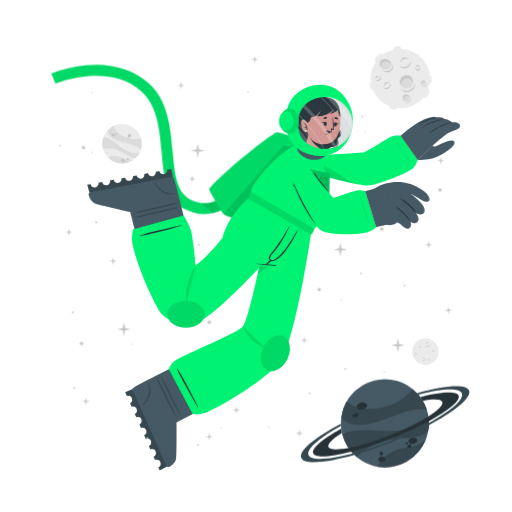
t = 0.00 s
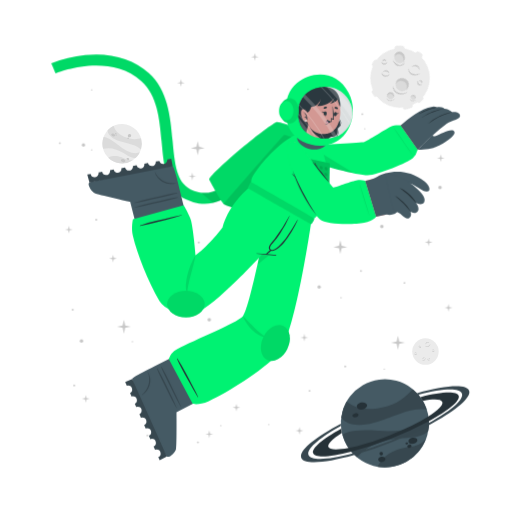
t = 0.75 s
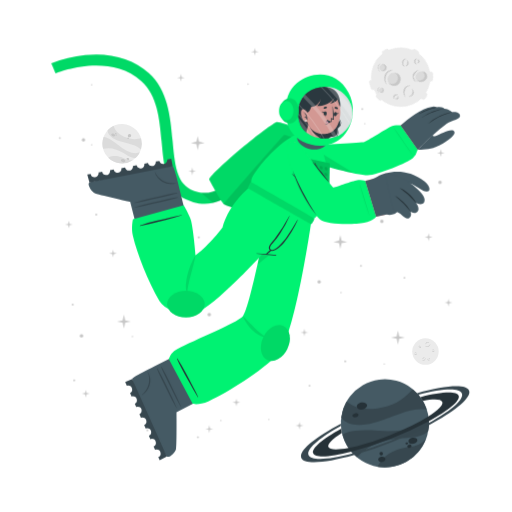
t = 2.25 s
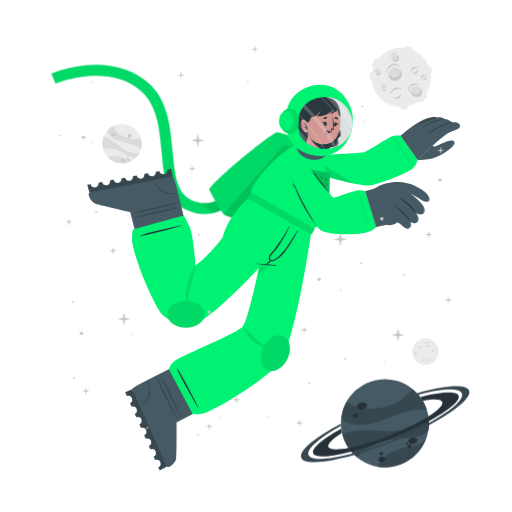
t = 3.00 s
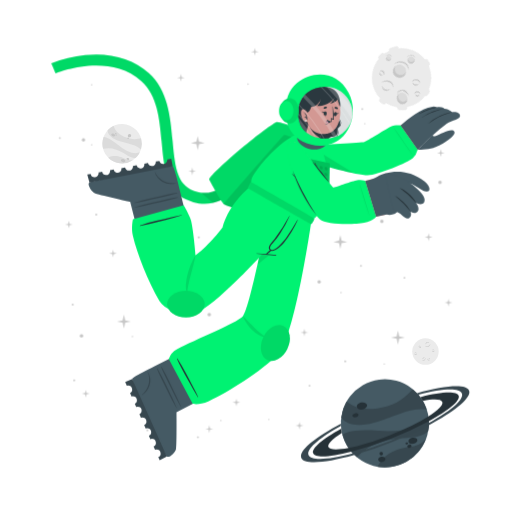
t = 3.75 s
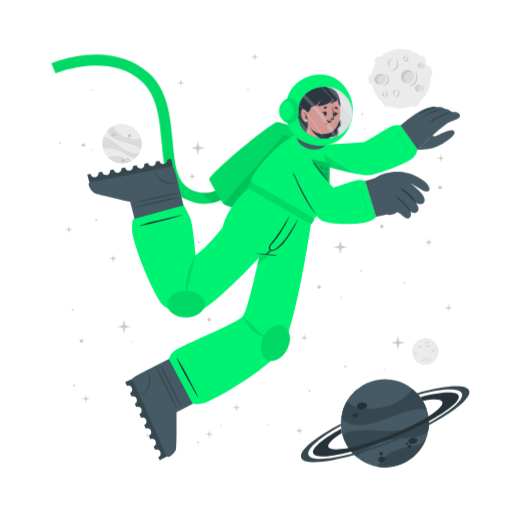
t = 5.25 s

The animated SVG that drew these frames (rendered in a browser with its animation timeline set to each time). Animation: 2 CSS @keyframes rules; one cycle of 6.00 s, repeats indefinitely.

<svg class="animated" id="freepik_stories-astronaut" xmlns="http://www.w3.org/2000/svg" viewBox="0 0 500 500" version="1.1" xmlns:xlink="http://www.w3.org/1999/xlink" xmlns:svgjs="http://svgjs.com/svgjs"><style>svg#freepik_stories-astronaut:not(.animated) .animable {opacity: 0;}svg#freepik_stories-astronaut.animated #freepik--Moon--inject-43 {animation: 6s Infinite  linear spin;animation-delay: 0s;}svg#freepik_stories-astronaut.animated #freepik--Character--inject-43 {animation: 1.5s Infinite  linear floating;animation-delay: 0s;}svg#freepik_stories-astronaut.animated #freepik--Stars--inject-43 {animation: 6s Infinite  linear floating;animation-delay: 0s;}         @keyframes spin {             from {                 transform: rotate(0);               }               to {                 transform: rotate(360deg);               }         }                 @keyframes floating {                0% {                    opacity: 1;                    transform: translateY(0px);                }                50% {                    transform: translateY(-10px);                }                100% {                    opacity: 1;                    transform: translateY(0px);                }            }        </style><g id="freepik--background-complete--inject-43" class="animable" style="transform-origin: 261.359px 235.839px;"><g id="ell6b733nc6co"><circle cx="119.24" cy="140.32" r="19.23" style="fill: rgb(235, 235, 235); transform-origin: 119.24px 140.32px; transform: rotate(-21.46deg);" class="animable"></circle></g><path d="M137.64,145.92a22.4,22.4,0,0,0-6-3.75c-3.81-1.68-14.18-3.51-19-5.94-6.75-3.4-7.59-7.07-7.55-9a19.38,19.38,0,0,1,5.93-4.35c.48,2,2.29,8,13.5,12,5.79,2,11.33.68,13.21.22A19.13,19.13,0,0,1,137.64,145.92Z" style="fill: rgb(219, 219, 219); transform-origin: 121.778px 134.4px;" id="eljedmnyu4hik" class="animable"></path><path d="M129.79,156.41A19.27,19.27,0,0,1,105.68,154a15.8,15.8,0,0,1,3.45-1.36c5.17-1.26,10.86,1.21,12.94,2.38A11.36,11.36,0,0,0,129.79,156.41Z" style="fill: rgb(219, 219, 219); transform-origin: 117.735px 155.928px;" id="eltsc3mgu1zge" class="animable"></path><path d="M136.5,148.8l-.24.47-.22.42c-.18.32-.36.62-.55.92s-.35.54-.53.8l-.21.29-.24.32-.24.32-.31.36-.3.36-.27.3c-.2.22-.41.43-.62.64h0c-1.2.37-2.8.21-5.15-.72-3.49-1.37-7.26-4.67-14-7.09a24,24,0,0,0-12.93-.83h0a19.17,19.17,0,0,1,.5-11.63c1.23,0,5.18.52,13.61,7.48a49.9,49.9,0,0,0,8.49,5.81c7.2,3.77,11.36,2.65,13.1,1.78h.13Z" style="fill: rgb(219, 219, 219); transform-origin: 118.269px 143.957px;" id="elcdkmpi73bvi" class="animable"></path><path d="M118.22,156c.34-.78,1.54-1,2.68-.52s1.79,1.54,1.44,2.32-1.54,1-2.68.52S117.88,156.83,118.22,156Z" style="fill: rgb(199, 199, 199); transform-origin: 120.282px 156.9px;" id="elhhoqtpqrf9t" class="animable"></path><path d="M123.66,154.67c.2-.44.91-.55,1.59-.26s1.08.9.89,1.34-.9.56-1.59.26S123.47,155.11,123.66,154.67Z" style="fill: rgb(199, 199, 199); transform-origin: 124.9px 155.212px;" id="elmn7g45dgs8k" class="animable"></path><path d="M108.75,131.05c.29-.67,1.33-.86,2.33-.42s1.57,1.33,1.28,2-1.34.86-2.34.42S108.45,131.72,108.75,131.05Z" style="fill: rgb(199, 199, 199); transform-origin: 110.553px 131.84px;" id="el9fag2norifv" class="animable"></path><path d="M112.29,130.39a.84.84,0,0,1,1.13-.28.85.85,0,0,1,.57,1,1,1,0,0,1-1.7-.74Z" style="fill: rgb(199, 199, 199); transform-origin: 113.151px 130.697px;" id="eld604m3z7m4w" class="animable"></path><path d="M112.86,132.17a.53.53,0,0,1,.71-.15c.3.13.47.41.37.62s-.41.28-.71.15S112.77,132.39,112.86,132.17Z" style="fill: rgb(199, 199, 199); transform-origin: 113.402px 132.399px;" id="el3z9zfnjl5o9" class="animable"></path><path d="M124.86,132.22a1.64,1.64,0,1,1,1,1.71A1.42,1.42,0,0,1,124.86,132.22Z" style="fill: rgb(199, 199, 199); transform-origin: 126.473px 132.415px;" id="elm4gjs36a39m" class="animable"></path><path d="M124.4,134.84a.76.76,0,1,1,.42.92A.73.73,0,0,1,124.4,134.84Z" style="fill: rgb(199, 199, 199); transform-origin: 125.123px 135.064px;" id="elpdgf2e39ro" class="animable"></path><circle cx="415.48" cy="343.36" r="12.93" style="fill: rgb(235, 235, 235); transform-origin: 415.48px 343.36px;" id="elrltt3bdxiej" class="animable"></circle><path d="M420.19,335.69a2.92,2.92,0,0,1-.48,1.75,3.45,3.45,0,0,1-1.41,1.24,2.56,2.56,0,0,1-1.9.17,2.7,2.7,0,0,1-1.44-1.12,3.71,3.71,0,0,0,1.55.69,2.33,2.33,0,0,0,.79,0,2.68,2.68,0,0,0,.76-.24l.36-.2c.11-.08.23-.15.33-.23a3.24,3.24,0,0,0,.6-.57A4.54,4.54,0,0,0,420.19,335.69Z" style="fill: rgb(199, 199, 199); transform-origin: 417.577px 337.324px;" id="elrah593h6vb" class="animable"></path><path d="M415.54,336.43a1.84,1.84,0,0,1,.27-1.24,2.23,2.23,0,0,1,1-.88,1.76,1.76,0,0,1,1.35-.1,1.7,1.7,0,0,1,1,.83,2.8,2.8,0,0,0-1.08-.4,1.69,1.69,0,0,0-1,.18A3.06,3.06,0,0,0,415.54,336.43Z" style="fill: rgb(199, 199, 199); transform-origin: 417.341px 335.275px;" id="elwkqn0500e9e" class="animable"></path><path d="M415.48,349.44a1.79,1.79,0,0,1,0,1.23,2.13,2.13,0,0,1-.75,1.05,1.71,1.71,0,0,1-2.35-.25,3.35,3.35,0,0,0,1.1.15,1.62,1.62,0,0,0,.91-.35,2.67,2.67,0,0,0,.69-.77A3.41,3.41,0,0,0,415.48,349.44Z" style="fill: rgb(199, 199, 199); transform-origin: 413.984px 350.758px;" id="el1ug5d0hmvnj" class="animable"></path><path d="M412.8,350.91a1.14,1.14,0,0,1-.09-.87,1.49,1.49,0,0,1,.52-.76,1.2,1.2,0,0,1,.93-.23,1.1,1.1,0,0,1,.73.48,2.46,2.46,0,0,0-.75,0,1.18,1.18,0,0,0-.56.24A2.18,2.18,0,0,0,412.8,350.91Z" style="fill: rgb(199, 199, 199); transform-origin: 413.776px 349.972px;" id="el9pvgcvect3o" class="animable"></path><path d="M410.82,337.8a1.15,1.15,0,0,1,.37.83,1.3,1.3,0,0,1-.37.92,1.15,1.15,0,0,1-.95.32,1.35,1.35,0,0,1-.81-.39,3.94,3.94,0,0,0,.8-.05,1.06,1.06,0,0,0,.56-.28,1.37,1.37,0,0,0,.33-.56A2.45,2.45,0,0,0,410.82,337.8Z" style="fill: rgb(199, 199, 199); transform-origin: 410.125px 338.84px;" id="el8iarm7ziyz5" class="animable"></path><path d="M409.22,339.06a.74.74,0,0,1-.33-.57.91.91,0,0,1,.26-.68.82.82,0,0,1,.71-.23.81.81,0,0,1,.55.34,4.08,4.08,0,0,0-.54.1.76.76,0,0,0-.32.19,1.13,1.13,0,0,0-.22.32A2.13,2.13,0,0,0,409.22,339.06Z" style="fill: rgb(199, 199, 199); transform-origin: 409.65px 338.315px;" id="elpoxeq53olsl" class="animable"></path><path d="M419.81,351.44a1.14,1.14,0,0,1-.72.56,1.26,1.26,0,0,1-1-.14,1.14,1.14,0,0,1-.54-.83,1.36,1.36,0,0,1,.18-.89,3.66,3.66,0,0,0,.25.77,1,1,0,0,0,.4.47,1.32,1.32,0,0,0,.63.18A2.6,2.6,0,0,0,419.81,351.44Z" style="fill: rgb(199, 199, 199); transform-origin: 418.673px 351.093px;" id="eliwx5lgrzonc" class="animable"></path><path d="M418.2,350.19a.75.75,0,0,1,.47-.45.87.87,0,0,1,.72.08.82.82,0,0,1,.4.63.9.9,0,0,1-.19.62,4.78,4.78,0,0,0-.24-.5.63.63,0,0,0-.25-.26.91.91,0,0,0-.37-.13A1.65,1.65,0,0,0,418.2,350.19Z" style="fill: rgb(199, 199, 199); transform-origin: 418.996px 350.383px;" id="ellezpb8jx7oa" class="animable"></path><path d="M424.24,342.34a1.16,1.16,0,0,1-.28.86,1.27,1.27,0,0,1-.88.44,1.13,1.13,0,0,1-.92-.39,1.29,1.29,0,0,1-.35-.83,3.82,3.82,0,0,0,.63.5,1.09,1.09,0,0,0,.6.16,1.31,1.31,0,0,0,.62-.21A2.35,2.35,0,0,0,424.24,342.34Z" style="fill: rgb(199, 199, 199); transform-origin: 423.027px 342.991px;" id="eludg09y37kk" class="animable"></path><path d="M422.2,342.21a.75.75,0,0,1,.14-.64.93.93,0,0,1,.65-.34.8.8,0,0,1,.68.3.88.88,0,0,1,.19.62,3.83,3.83,0,0,0-.48-.28.74.74,0,0,0-.36-.08,1.13,1.13,0,0,0-.38.1A2.38,2.38,0,0,0,422.2,342.21Z" style="fill: rgb(199, 199, 199); transform-origin: 423.021px 341.719px;" id="elpm3dn8wizjr" class="animable"></path><path d="M407.1,345.26a1.13,1.13,0,0,1-.27.87,1.27,1.27,0,0,1-.88.44,1.16,1.16,0,0,1-.93-.39,1.4,1.4,0,0,1-.35-.83,4.33,4.33,0,0,0,.64.5,1.07,1.07,0,0,0,.6.16,1.35,1.35,0,0,0,.62-.21A2,2,0,0,0,407.1,345.26Z" style="fill: rgb(199, 199, 199); transform-origin: 405.889px 345.916px;" id="elbrzrloul8b" class="animable"></path><path d="M405.07,345.14a.75.75,0,0,1,.14-.64.89.89,0,0,1,.64-.34.79.79,0,0,1,.68.3.85.85,0,0,1,.2.62,3.83,3.83,0,0,0-.48-.28.66.66,0,0,0-.36-.08,1.13,1.13,0,0,0-.38.1A2.38,2.38,0,0,0,405.07,345.14Z" style="fill: rgb(199, 199, 199); transform-origin: 405.891px 344.649px;" id="el27uppfpbua1" class="animable"></path></g><g id="freepik--Moon--inject-43" class="animable" style="transform-origin: 391.45px 76.1246px;"><path d="M370.11,60.15l3.44-3.43a2.52,2.52,0,0,0,0-3.56h0a2.5,2.5,0,0,0-3.56,0l-3.44,3.43a2.52,2.52,0,0,0,0,3.56h0A2.52,2.52,0,0,0,370.11,60.15Z" style="fill: rgb(235, 235, 235); transform-origin: 370.05px 56.6508px;" id="elqigjqi66dl" class="animable"></path><path d="M417,94.19l2.18-4.34a2.5,2.5,0,0,0-1.12-3.38h0a2.51,2.51,0,0,0-3.38,1.12l-2.18,4.34a2.53,2.53,0,0,0,1.12,3.38h0A2.52,2.52,0,0,0,417,94.19Z" style="fill: rgb(235, 235, 235); transform-origin: 415.845px 90.8883px;" id="elxyg3xrk2bh" class="animable"></path><path d="M387,50.45l2.58-.36a2.52,2.52,0,0,0,2.14-2.85h0a2.52,2.52,0,0,0-2.85-2.14l-2.58.37a2.52,2.52,0,0,0-2.14,2.85h0A2.51,2.51,0,0,0,387,50.45Z" style="fill: rgb(235, 235, 235); transform-origin: 387.935px 47.7758px;" id="elomxr1egc2zi" class="animable"></path><path d="M366.46,84.53l-.37-2.59a2.52,2.52,0,0,0-2.85-2.13h0a2.52,2.52,0,0,0-2.14,2.85l.37,2.58a2.53,2.53,0,0,0,2.85,2.14h0A2.52,2.52,0,0,0,366.46,84.53Z" style="fill: rgb(235, 235, 235); transform-origin: 363.78px 83.5943px;" id="el6ef93v3jywq" class="animable"></path><g id="el4p87hrfp95"><rect x="415.49" y="75.26" width="7.64" height="5.03" rx="2.16" style="fill: rgb(235, 235, 235); transform-origin: 419.31px 77.775px; transform: rotate(90deg);" class="animable"></rect></g><path d="M382.28,106.41l2.52.68a2.52,2.52,0,0,0,3.08-1.78h0a2.52,2.52,0,0,0-1.78-3.09l-2.52-.67a2.51,2.51,0,0,0-3.08,1.78h0A2.51,2.51,0,0,0,382.28,106.41Z" style="fill: rgb(235, 235, 235); transform-origin: 384.19px 104.319px;" id="elok1kyirwcva" class="animable"></path><circle cx="391" cy="76.69" r="29.05" style="fill: rgb(235, 235, 235); transform-origin: 391px 76.69px;" id="elim0mzqxniws" class="animable"></circle><path d="M401.57,59.46a6.51,6.51,0,0,1-1.08,3.94,7.8,7.8,0,0,1-3.15,2.79,5.76,5.76,0,0,1-4.27.36,6,6,0,0,1-3.25-2.49,8.71,8.71,0,0,0,3.49,1.53,5.07,5.07,0,0,0,1.78,0,5.38,5.38,0,0,0,1.69-.54,9.1,9.1,0,0,0,.81-.44c.26-.17.52-.33.76-.52a8.54,8.54,0,0,0,1.35-1.27A9.92,9.92,0,0,0,401.57,59.46Z" style="fill: rgb(199, 199, 199); transform-origin: 395.699px 63.1311px;" id="el1vef5heymoj" class="animable"></path><path d="M391.13,61.13a4.13,4.13,0,0,1,.6-2.78,5.18,5.18,0,0,1,2.19-2,3.9,3.9,0,0,1,3-.22A3.84,3.84,0,0,1,399.12,58a6.52,6.52,0,0,0-2.41-.89,3.94,3.94,0,0,0-2.24.4A6.81,6.81,0,0,0,391.13,61.13Z" style="fill: rgb(199, 199, 199); transform-origin: 395.105px 58.5293px;" id="el8lx5k73v6xw" class="animable"></path><path d="M381.29,81.08a3.94,3.94,0,0,1,.07,2.77,4.82,4.82,0,0,1-1.68,2.35,3.78,3.78,0,0,1-2.86.77,3.84,3.84,0,0,1-2.43-1.34,7,7,0,0,0,2.48.35,3.69,3.69,0,0,0,2-.79,6,6,0,0,0,1.55-1.73A7.44,7.44,0,0,0,381.29,81.08Z" style="fill: rgb(199, 199, 199); transform-origin: 377.984px 84.0434px;" id="el3nm50n4tjz7" class="animable"></path><path d="M375.27,84.38a2.57,2.57,0,0,1-.19-1.95,3.19,3.19,0,0,1,1.16-1.7,2.65,2.65,0,0,1,2.08-.52A2.44,2.44,0,0,1,380,81.28a5.58,5.58,0,0,0-1.7-.08,2.69,2.69,0,0,0-1.26.54A4.94,4.94,0,0,0,375.27,84.38Z" style="fill: rgb(199, 199, 199); transform-origin: 377.485px 82.2756px;" id="elrctepqccbyp" class="animable"></path><path d="M370.87,74.62a2.57,2.57,0,0,1,.83,1.86,2.85,2.85,0,0,1-.82,2,2.52,2.52,0,0,1-2.13.73,3.06,3.06,0,0,1-1.83-.87,10,10,0,0,0,1.81-.12,2.33,2.33,0,0,0,1.25-.63,2.88,2.88,0,0,0,.73-1.26A5.13,5.13,0,0,0,370.87,74.62Z" style="fill: rgb(199, 199, 199); transform-origin: 369.31px 76.9261px;" id="elbi91mpylw2" class="animable"></path><path d="M367.27,77.44a1.68,1.68,0,0,1-.72-1.29,2,2,0,0,1,.58-1.52,1.77,1.77,0,0,1,1.58-.51,1.88,1.88,0,0,1,1.25.75,10.76,10.76,0,0,0-1.23.24,1.6,1.6,0,0,0-.7.41,2.28,2.28,0,0,0-.49.73A4.57,4.57,0,0,0,367.27,77.44Z" style="fill: rgb(199, 199, 199); transform-origin: 368.253px 75.7663px;" id="elyuupbz2k6u" class="animable"></path><path d="M410.67,66a2.6,2.6,0,0,1-.62,1.94,2.84,2.84,0,0,1-2,1,2.57,2.57,0,0,1-2.07-.87,3,3,0,0,1-.78-1.87,9,9,0,0,0,1.43,1.11,2.23,2.23,0,0,0,1.34.36,3,3,0,0,0,1.39-.45A5.56,5.56,0,0,0,410.67,66Z" style="fill: rgb(199, 199, 199); transform-origin: 407.941px 67.4719px;" id="el3blbr0fr2x8" class="animable"></path><path d="M406.11,65.73a1.66,1.66,0,0,1,.31-1.44,2,2,0,0,1,1.44-.76,1.82,1.82,0,0,1,1.53.68,1.88,1.88,0,0,1,.43,1.39,9.72,9.72,0,0,0-1.08-.63,1.49,1.49,0,0,0-.8-.17,2.38,2.38,0,0,0-.85.22A4.64,4.64,0,0,0,406.11,65.73Z" style="fill: rgb(199, 199, 199); transform-origin: 407.944px 64.6284px;" id="elc18clxwndy4" class="animable"></path><g id="el2zke3my3do9"><ellipse cx="397.01" cy="79.87" rx="6.44" ry="6.4" style="fill: rgb(219, 219, 219); transform-origin: 397.01px 79.87px; transform: rotate(-65.97deg);" class="animable"></ellipse></g><path d="M400,76.84a5.81,5.81,0,0,1,3.31,4.1,6.41,6.41,0,1,0-11.2,3.11,5.78,5.78,0,0,1,.2-4.24A5.84,5.84,0,0,1,400,76.84Z" style="fill: rgb(199, 199, 199); transform-origin: 396.987px 78.7649px;" id="elgo8t8jfnf98" class="animable"></path><path d="M405.88,81a8.26,8.26,0,0,1-1.41,4.8,9.87,9.87,0,0,1-3.87,3.38,7.16,7.16,0,0,1-5.18.47,7.62,7.62,0,0,1-4-3,10.25,10.25,0,0,0,4.28,2,10.54,10.54,0,0,0,1.13.11,5.87,5.87,0,0,0,1.11-.09A7.1,7.1,0,0,0,400,88c.34-.17.69-.36,1-.55s.65-.42.94-.67a10.52,10.52,0,0,0,1.67-1.6A11.59,11.59,0,0,0,405.88,81Z" style="fill: rgb(199, 199, 199); transform-origin: 398.651px 85.4656px;" id="el7l9ji8pz87j" class="animable"></path><path d="M412.91,83.39a2.4,2.4,0,1,0-1.78-2.87A2.39,2.39,0,0,0,412.91,83.39Z" style="fill: rgb(219, 219, 219); transform-origin: 413.468px 81.0561px;" id="eluw1omo3debe" class="animable"></path><path d="M414.34,79.73A2.18,2.18,0,0,1,415.85,81,2.43,2.43,0,0,0,414,78.71a2.4,2.4,0,0,0-2.87,1.81,2.37,2.37,0,0,0,.84,2.41,2.12,2.12,0,0,1-.23-1.57A2.17,2.17,0,0,1,414.34,79.73Z" style="fill: rgb(199, 199, 199); transform-origin: 413.458px 80.7904px;" id="elxqocq83hjwk" class="animable"></path><path d="M416.78,80.82a2.9,2.9,0,0,1-.12,1.88,3.54,3.54,0,0,1-1.18,1.55,2.64,2.64,0,0,1-1.91.54,2.74,2.74,0,0,1-1.69-.86,4.09,4.09,0,0,0,1.71.37,2.65,2.65,0,0,0,1.51-.55A4.36,4.36,0,0,0,416.78,80.82Z" style="fill: rgb(199, 199, 199); transform-origin: 414.381px 82.813px;" id="elrjaz0fa5gn" class="animable"></path><path d="M396.44,98.94a3.41,3.41,0,1,0-3.21-3.59A3.41,3.41,0,0,0,396.44,98.94Z" style="fill: rgb(219, 219, 219); transform-origin: 396.635px 95.5356px;" id="elqme3f6ki7bi" class="animable"></path><path d="M397.54,93.46a3.07,3.07,0,0,1,2.41,1.4A3.4,3.4,0,1,0,395,98.53a3.1,3.1,0,0,1,2.54-5.07Z" style="fill: rgb(199, 199, 199); transform-origin: 396.584px 95.335px;" id="eliytjoxmrlh" class="animable"></path><path d="M401.22,94.38a4.48,4.48,0,0,1,.19,2.64,5.13,5.13,0,0,1-1.27,2.4,3.72,3.72,0,0,1-2.46,1.21,4.06,4.06,0,0,1-2.56-.69,5.23,5.23,0,0,0,2.5.2A3.76,3.76,0,0,0,399.68,99a5.84,5.84,0,0,0,1.26-2.1A6.18,6.18,0,0,0,401.22,94.38Z" style="fill: rgb(199, 199, 199); transform-origin: 398.323px 97.5099px;" id="eljsvbrkofg4r" class="animable"></path><path d="M381.24,66c-1.53,2.35-4.93,2.85-7.58,1.11s-3.57-5.05-2-7.4,4.93-2.84,7.59-1.11S382.78,63.69,381.24,66Z" style="fill: rgb(219, 219, 219); transform-origin: 376.446px 62.8572px;" id="elwyj05n64ur" class="animable"></path><path d="M372.8,62a4.43,4.43,0,0,0-.25,4.28,5.25,5.25,0,0,1-.92-6.49c1.53-2.35,4.93-2.85,7.59-1.11A5.83,5.83,0,0,1,382,63.9a5.53,5.53,0,0,0-2.29-3C377.28,59.37,374.19,59.82,372.8,62Z" style="fill: rgb(199, 199, 199); transform-origin: 376.453px 61.9611px;" id="ell671b6bhyub" class="animable"></path><path d="M383.12,62.16a5.49,5.49,0,0,1,.75,4.14,5.12,5.12,0,0,1-.95,2,6.39,6.39,0,0,1-1.66,1.53,6.23,6.23,0,0,1-2.15.73,7.29,7.29,0,0,1-2.19-.06,9.09,9.09,0,0,1-3.84-1.67,17.88,17.88,0,0,0,3.95.68,6.51,6.51,0,0,0,3.58-.77A5.47,5.47,0,0,0,382,67.59a5,5,0,0,0,.94-1.57A7.25,7.25,0,0,0,383.12,62.16Z" style="fill: rgb(199, 199, 199); transform-origin: 378.538px 66.3877px;" id="elujrzpehqcko" class="animable"></path></g><g id="freepik--Planet--inject-43" class="animable" style="transform-origin: 376.139px 413.34px;"><g id="elznfgd43jheb"><circle cx="375.87" cy="413.34" r="43.02" style="fill: rgb(69, 90, 100); transform-origin: 375.87px 413.34px; transform: rotate(-74.9951deg);" class="animable"></circle></g><path d="M416.74,399.89a50.6,50.6,0,0,0-15.8.88c-9.14,1.83-30.47,11.81-42.37,13.55-16.73,2.46-23-3.17-25.36-6.69a43,43,0,0,1,5.28-15.58c3.38,2.95,14.49,11.72,40.09,4.53,13.2-3.72,21.59-13.34,24.44-16.6A42.76,42.76,0,0,1,416.74,399.89Z" style="fill: rgb(55, 71, 79); transform-origin: 374.975px 397.452px;" id="el8qd0j5fifai" class="animable"></path><path d="M415.87,429.18a43.05,43.05,0,0,1-47.24,26.58,34.45,34.45,0,0,1,4.55-6.94c7.84-9,21.44-11.76,26.75-12.3A25.27,25.27,0,0,0,415.87,429.18Z" style="fill: rgb(55, 71, 79); transform-origin: 392.25px 442.775px;" id="el3whqxjet9le" class="animable"></path><path d="M418.36,406.64c.07.39.12.77.17,1.16s.09.71.13,1.06c.08.8.15,1.6.18,2.39s.06,1.44.06,2.14c0,.27,0,.53,0,.8s0,.6,0,.89,0,.6,0,.9-.05.7-.08,1.06-.06.7-.1,1-.08.6-.11.9c-.09.66-.19,1.3-.31,1.95h0c-1.72,2.21-4.86,4-10.34,5.31-8.16,2-19.29.8-34.76,5.06a53.84,53.84,0,0,0-24.73,15.11h0a42.85,42.85,0,0,1-14.05-21.9c2.19-1.67,10.15-5.73,34.51-3.84a112.29,112.29,0,0,0,23-.3c18-2.36,24.21-9.77,26.27-13.61h0A1.82,1.82,0,0,1,418.36,406.64Z" style="fill: rgb(55, 71, 79); transform-origin: 376.66px 426.505px;" id="el60yucyc1pbp" class="animable"></path><path d="M358.4,395.52c.37,1.88-1.55,3.83-4.28,4.35s-5.23-.56-5.6-2.44,1.56-3.82,4.28-4.35S358,393.65,358.4,395.52Z" style="fill: rgb(38, 50, 56); transform-origin: 353.46px 396.474px;" id="elg6ohz01gxep" class="animable"></path><path d="M350.11,404.94c.2,1.06-1,2.17-2.6,2.49s-3.13-.28-3.33-1.34.95-2.17,2.59-2.49S349.9,403.89,350.11,404.94Z" style="fill: rgb(38, 50, 56); transform-origin: 347.145px 405.515px;" id="el06k3nltvjr27" class="animable"></path><path d="M407.54,429.57c.31,1.6-1.38,3.27-3.76,3.74s-4.58-.47-4.89-2.07,1.37-3.28,3.76-3.74S407.23,428,407.54,429.57Z" style="fill: rgb(38, 50, 56); transform-origin: 403.215px 430.408px;" id="ell0hqkfjiruh" class="animable"></path><path d="M401.85,435.28c.17.85-.61,1.72-1.74,1.94a1.87,1.87,0,0,1-2.33-1.15c-.17-.85.61-1.72,1.74-1.94A1.87,1.87,0,0,1,401.85,435.28Z" style="fill: rgb(38, 50, 56); transform-origin: 399.815px 435.675px;" id="elu2m8ceaonql" class="animable"></path><path d="M398.54,432.72c.1.51-.4,1-1.12,1.18s-1.38-.17-1.48-.68.4-1,1.12-1.18S398.44,432.21,398.54,432.72Z" style="fill: rgb(38, 50, 56); transform-origin: 397.24px 432.97px;" id="el2h72ueowakf" class="animable"></path><path d="M376.35,447.84c.28,1.44-1,2.9-3,3.27s-3.68-.5-4-1.93,1-2.89,2.95-3.26S376.08,446.41,376.35,447.84Z" style="fill: rgb(38, 50, 56); transform-origin: 372.845px 448.515px;" id="elx25vqdgmdid" class="animable"></path><path d="M373.89,442.43a1.71,1.71,0,1,1-1.95-1.16A1.6,1.6,0,0,1,373.89,442.43Z" style="fill: rgb(38, 50, 56); transform-origin: 372.261px 442.94px;" id="elghzukmhm5e6" class="animable"></path><path d="M418.84,411.25a346.49,346.49,0,0,1-36.64,16.83,342.87,342.87,0,0,1-39.21,13c-20.61,5.36-35.3,6.29-37.19,1.5s9.19-14.09,27.36-24.08c.12,1,.28,2,.47,3l.24,1.14c-9.22,5.86-14.34,10.93-13.19,13.85s8.58,3.14,19.59,1c10.78-2.08,25-6.36,40.23-12.37s28.57-12.64,37.86-18.51c9.46-5.95,14.73-11.13,13.56-14.09s-8.33-3.11-19-1.11a39.26,39.26,0,0,0-2.42-3.66c20.51-5.31,35.53-6.12,37.42-1.34S438.08,400.88,418.84,411.25Z" style="fill: rgb(38, 50, 56); transform-origin: 376.855px 414.472px;" id="elfihx5qyztvm" class="animable"></path><path d="M418.86,415.07a383.2,383.2,0,0,1-35.81,16.44h0A380.06,380.06,0,0,1,346,444.31c-28.14,8-49.06,9.59-51.78,2.82s13.19-19.8,38.63-33.31c0,.66,0,1.33.08,2-21.11,11.64-34,22.68-31.68,28.49s19.63,4.87,43.31-1.47A359.42,359.42,0,0,0,418.89,413c21.4-11.74,34.49-22.91,32.14-28.76s-19.17-4.89-42.38,1.23c-.43-.51-.88-1-1.34-1.5,27.63-7.77,48.08-9.23,50.76-2.54S444.64,401.45,418.86,415.07Z" style="fill: rgb(55, 71, 79); transform-origin: 376.139px 414.278px;" id="el5g0uzclvano" class="animable"></path></g><g id="freepik--Character--inject-43" class="animable" style="transform-origin: 249.682px 261.365px;"><path d="M194.2,208.66a44.5,44.5,0,0,1-12.75-4c-19.36-9.4-21.44-32.18-23.64-56.3-2-22.22-4.13-45.19-19.67-59.06-32.35-28.84-83.35-7.81-83.86-7.59l-4.19-9.88a124.34,124.34,0,0,1,33.06-8c25-2.52,46.52,3.5,62.12,17.42,18.71,16.68,21.11,42.93,23.22,66.09,2,21.93,3.73,40.87,17.64,47.62,29.16,14.15,48.44-21.19,49.24-22.7l9.48,5a77.22,77.22,0,0,1-16.57,20.32C217.57,206.71,206,210.43,194.2,208.66Z" style="fill: rgb(0, 242, 114); transform-origin: 147.47px 136.179px;" id="ela7iytoyn1ep" class="animable"></path><g id="elidx64tvjg4"><path d="M194.2,208.66a44.5,44.5,0,0,1-12.75-4c-19.36-9.4-21.44-32.18-23.64-56.3-2-22.22-4.13-45.19-19.67-59.06-32.35-28.84-83.35-7.81-83.86-7.59l-4.19-9.88a124.34,124.34,0,0,1,33.06-8c25-2.52,46.52,3.5,62.12,17.42,18.71,16.68,21.11,42.93,23.22,66.09,2,21.93,3.73,40.87,17.64,47.62,29.16,14.15,48.44-21.19,49.24-22.7l9.48,5a77.22,77.22,0,0,1-16.57,20.32C217.57,206.71,206,210.43,194.2,208.66Z" style="opacity: 0.1; transform-origin: 147.47px 136.179px;" class="animable"></path></g><g id="els1dtge6gqm"><path d="M244.85,177.29a77.09,77.09,0,0,1-16.57,20.31c-6.44,5.48-13.2,9-20.13,10.56L196.08,198c23.52,3.15,38.58-24.45,39.3-25.77Z" style="opacity: 0.1; transform-origin: 220.465px 190.195px;" class="animable"></path></g><path d="M278.67,229.5c-.95.56-57.57-18.31-60-20.06a1.59,1.59,0,0,1-.31-.29c-2.77-2.73-13.24-22-14-23.51-1.84-3.85,55.21-51.93,65.82-56.39,2.66-1.12,37.51,11.34,42.73,16.4,2.24,2.17,6.45,10.95,6.22,12.15h0C318.76,159.52,279.63,228.94,278.67,229.5Z" style="fill: rgb(0, 242, 114); transform-origin: 261.728px 179.346px;" id="elpe7zj67gr5g" class="animable"></path><g id="elzcjhtemxxco"><path d="M278.67,229.5c-.95.56-57.57-18.31-60-20.06a1.59,1.59,0,0,1-.31-.29c-2.77-2.73-13.24-22-14-23.51-1.84-3.85,55.21-51.93,65.82-56.39,2.66-1.12,37.51,11.34,42.73,16.4,2.24,2.17,6.45,10.95,6.22,12.15h0C318.76,159.52,279.63,228.94,278.67,229.5Z" style="opacity: 0.1; transform-origin: 261.728px 179.346px;" class="animable"></path></g><g id="el75s43q4228s"><path d="M278.67,229.5c-.95.56-57.57-18.31-60-20.06a1.59,1.59,0,0,1-.31-.29c10.24-11.85,58.36-67.42,59.22-67.56s33.84,12.65,41.56,16.22C318.76,159.52,279.63,228.94,278.67,229.5Z" style="opacity: 0.1; transform-origin: 268.75px 185.551px;" class="animable"></path></g><path d="M196.48,344.63l-45.12,22.73c-8.64,4.29-16.14,8.22-19.83,10.61a.09.09,0,0,0-.06,0c-1.4.9-2.24,1.57-2.36,2l0,.08c-.46,3.44,31.87,73.53,33.82,75.59s8-3.33,8.91-7.05.53-36.1.53-36.1l44.85-23.13Z" style="fill: rgb(69, 90, 100); transform-origin: 173.163px 400.363px;" id="elpmuouy6uxrr" class="animable"></path><path d="M122.25,383l1.61,3.65a3.8,3.8,0,0,1,1.31-.23,3.9,3.9,0,0,1,1.83,7.34l1.45,3.32a3.82,3.82,0,0,1,1.36-.25,3.89,3.89,0,0,1,1.78,7.35l1.46,3.33a3.55,3.55,0,0,1,1.39-.27,3.89,3.89,0,0,1,3.89,3.89,3.85,3.85,0,0,1-2.15,3.48l1.46,3.31a4.06,4.06,0,0,1,1.45-.27,3.89,3.89,0,0,1,1.69,7.4l1.46,3.31a3.84,3.84,0,0,1,1.48-.3,3.89,3.89,0,0,1,1.65,7.42l1.46,3.31a3.58,3.58,0,0,1,1.52-.32,3.9,3.9,0,0,1,1.62,7.44l1.46,3.32a3.64,3.64,0,0,1,1.57-.35,3.9,3.9,0,0,1,1.57,7.46l1.37,3.12,7-3.79L129.11,380Z" style="fill: rgb(55, 71, 79); transform-origin: 142.595px 419.73px;" id="elre321k5a0rk" class="animable"></path><path d="M144.47,373.18a16.37,16.37,0,0,1,1.62,13.09c-1.18,3.56-3.52,7.36-7.28,9.3-.11.06-.22-.14-.12-.21,6.4-4.92,9-14.69,5.56-22.06A.13.13,0,0,1,144.47,373.18Z" style="fill: rgb(55, 71, 79); transform-origin: 142.716px 384.361px;" id="eldbiskaws50m" class="animable"></path><path d="M153.72,369.74c2.88,4.77,5.37,9.78,7.8,14.79s4.78,9.94,7.13,14.93c1.34,2.86,2.68,5.73,3.86,8.66a.16.16,0,0,1-.29.14c-2.81-4.81-5.27-9.84-7.79-14.8s-5-9.85-7.34-14.83c-1.37-2.86-2.65-5.74-3.8-8.69A.24.24,0,0,1,153.72,369.74Z" style="fill: rgb(55, 71, 79); transform-origin: 162.903px 388.992px;" id="elkoycxl6vl79" class="animable"></path><path d="M157.88,368.33c2.89,4.77,5.37,9.78,7.8,14.8s4.78,9.94,7.13,14.93c1.34,2.86,2.68,5.73,3.86,8.65a.16.16,0,0,1-.29.14c-2.81-4.81-5.27-9.84-7.79-14.8s-5-9.85-7.34-14.83c-1.36-2.86-2.65-5.74-3.8-8.69A.24.24,0,0,1,157.88,368.33Z" style="fill: rgb(55, 71, 79); transform-origin: 167.063px 387.582px;" id="elfdnz193fxb" class="animable"></path><path d="M164.81,360.58l23.33,43.76s7,1.51,15.68-2.51c19.21-8.87,51.37-29.51,67.45-45.36C287.89,340.08,304.2,225.2,304.2,225.2L265,202.58s-20.36,108.33-27.84,116.15c-6.75,7.06-45.89,22.51-64.34,32.17A16.53,16.53,0,0,0,164.81,360.58Z" style="fill: rgb(0, 242, 114); transform-origin: 234.505px 303.599px;" id="elxdfgz8rb8g" class="animable"></path><path d="M173.21,360.06c3.07,4.66,5.75,9.56,8.38,14.48s5.16,9.74,7.7,14.64c1.46,2.8,2.91,5.62,4.21,8.49a.17.17,0,0,1-.29.16c-3-4.7-5.65-9.63-8.37-14.49s-5.35-9.65-7.92-14.53c-1.47-2.8-2.87-5.63-4.13-8.53A.24.24,0,0,1,173.21,360.06Z" style="fill: rgb(38, 50, 56); transform-origin: 183.142px 378.925px;" id="el4zoq6ioxn1" class="animable"></path><g id="el30timwxzdz"><path d="M251.64,268.16l52.56-43L265,202.58S258.6,236.8,251.64,268.16Z" style="opacity: 0.1; transform-origin: 277.92px 235.37px;" class="animable"></path></g><g id="el7it4uood8ad"><path d="M260.8,339.2a9.27,9.27,0,0,1-4.14-.38,19.56,19.56,0,0,1-3.85-1.64,31.21,31.21,0,0,1-6.57-5c-1-1-1.88-2-2.77-3s-1.7-2.13-2.45-3.26-1.46-2.29-2.11-3.47-1.23-2.43-1.72-3.71a39.39,39.39,0,0,1,3,2.76c.94.95,1.92,1.86,2.81,2.82s1.86,1.86,2.75,2.82l1.39,1.38c.46.46.89.95,1.37,1.38,1.85,1.82,3.74,3.56,5.72,5.19A23.49,23.49,0,0,0,260.8,339.2Z" style="opacity: 0.1; transform-origin: 248.995px 329.012px;" class="animable"></path></g><g id="elex2jibz27oe"><ellipse cx="268.93" cy="344.82" rx="18.38" ry="13.04" style="fill: rgb(0, 242, 114); transform-origin: 268.93px 344.82px; transform: rotate(-64.61deg);" class="animable"></ellipse></g><g id="elmpr5c09ebo"><ellipse cx="268.93" cy="344.82" rx="18.38" ry="13.04" style="opacity: 0.1; transform-origin: 268.93px 344.82px; transform: rotate(-64.61deg);" class="animable"></ellipse></g><path d="M187.77,245.91l-11.92-49.09c-2.23-9.39-4.35-17.59-5.84-21.72,0,0,0,0,0-.07a6.82,6.82,0,0,0-1.38-2.74s0,0-.07,0c-3.24-1.23-78.83,14.38-81.28,15.82s1.43,8.53,4.85,10.27,35,8.69,35,8.69L139.51,256Z" style="fill: rgb(69, 90, 100); transform-origin: 137.14px 214.111px;" id="elfyvqztofp0m" class="animable"></path><path d="M167.23,164.93l-3.92.74a3.75,3.75,0,0,1-.06,1.33,3.9,3.9,0,0,1-7.57.11l-3.56.67a3.79,3.79,0,0,1-.07,1.38,3.89,3.89,0,0,1-7.56.07l-3.57.66a3.79,3.79,0,0,1,0,1.42,3.9,3.9,0,0,1-4.68,2.91,3.83,3.83,0,0,1-2.89-2.88l-3.56.67a4.08,4.08,0,0,1-.07,1.47,3.89,3.89,0,0,1-7.58,0l-3.56.67a3.89,3.89,0,0,1-4.72,4.42,3.91,3.91,0,0,1-2.93-3l-3.55.68a3.69,3.69,0,0,1,0,1.55,3.9,3.9,0,0,1-7.62-.11l-3.56.67a3.65,3.65,0,0,1,0,1.61,3.89,3.89,0,0,1-7.62-.16l-3.35.63,2.11,7.63,81.36-15.77Z" style="fill: rgb(55, 71, 79); transform-origin: 126.965px 176.5px;" id="elaj260bm61xd" class="animable"></path><path d="M171.74,188.79a16.37,16.37,0,0,1-13.12-1.39c-3.2-2-6.37-5.09-7.41-9.2,0-.11.19-.18.24-.06,3.34,7.34,12.27,12.06,20.22,10.41A.13.13,0,0,1,171.74,188.79Z" style="fill: rgb(55, 71, 79); transform-origin: 161.505px 183.822px;" id="elbd9w4s1337n" class="animable"></path><path d="M173,198.58c-5.3,1.73-10.74,3-16.18,4.24s-10.76,2.41-16.16,3.56c-3.08.66-6.18,1.32-9.3,1.81a.16.16,0,0,1-.07-.32c5.32-1.65,10.77-2.9,16.18-4.24s10.72-2.61,16.11-3.79c3.09-.68,6.18-1.28,9.32-1.72A.24.24,0,0,1,173,198.58Z" style="fill: rgb(55, 71, 79); transform-origin: 152.153px 203.157px;" id="elflym4k6rp5c" class="animable"></path><path d="M173.43,203c-5.31,1.73-10.75,3-16.18,4.24s-10.77,2.41-16.16,3.56c-3.09.66-6.19,1.32-9.31,1.81a.16.16,0,0,1-.06-.32c5.32-1.65,10.77-2.9,16.17-4.23s10.73-2.61,16.11-3.8c3.1-.67,6.19-1.27,9.33-1.72A.24.24,0,0,1,173.43,203Z" style="fill: rgb(55, 71, 79); transform-origin: 152.581px 207.576px;" id="elie9keetcpjh" class="animable"></path><path d="M304.26,225.23s-10.86,11.9-20.08,21.25c-6.73,6.84-12.95,12.66-14.6,12.69-1.87,0-10.38-.9-13.2-1.27,0,0-41.94,46.14-63.47,57.3-7.37,3.82-30.52-.1-37.22-11.42-10.87-18.37-21.9-46.13-25.93-63.59-1.8-7.79.05-16.21.05-16.21l49.59-13.7s5.36,8.93,7,14.54c2.42,8.47,4.59,34.41,4.59,34.41,13.41-9.58,26.47-27.28,26.47-27.28s3.86-20.56,28-40.75Z" style="fill: rgb(0, 242, 114); transform-origin: 216.616px 253.91px;" id="el1vtzxghekld" class="animable"></path><path d="M269.53,258.92a109.54,109.54,0,0,0-19-1.46.2.2,0,0,0,0,.39c6.29.67,12.63,1.5,18.94,1.83A.38.38,0,0,0,269.53,258.92Z" style="fill: rgb(38, 50, 56); transform-origin: 260.127px 258.568px;" id="elmv9uu5zxng" class="animable"></path><path d="M290.7,225.07c.08-.19-.21-.4-.31-.21A193.26,193.26,0,0,1,280,241.31c-1.7,2.48-11.92,15.71-15.85,12.12-.66-.61-.62-1.57-.1-2.78.63-1.45,2.09-2.84,3.09-4.08,2.2-2.74,4.31-5.54,6.28-8.44A94.74,94.74,0,0,0,282.85,221a.17.17,0,0,0-.3-.15,178.74,178.74,0,0,1-14.62,22.77c-2.68,3.43-7.75,8-4.15,10.8s11.57-5.17,13.52-7.48A99.25,99.25,0,0,0,290.7,225.07Z" style="fill: rgb(38, 50, 56); transform-origin: 276.623px 237.894px;" id="el3rebuudyrf3" class="animable"></path><path d="M264.07,253.88a28.1,28.1,0,0,0-2.7,2.42,7.85,7.85,0,0,0-1.8,2.22c-.07.17.13.3.28.24a9.87,9.87,0,0,0,2.39-1.8c.87-.73,1.75-1.44,2.59-2.2A.58.58,0,0,0,264.07,253.88Z" style="fill: rgb(38, 50, 56); transform-origin: 262.293px 256.258px;" id="ela0fw9lyo6yh" class="animable"></path><path d="M136.76,230.07c5.18-1.79,10.51-3.14,15.84-4.44s10.54-2.54,15.83-3.76c3-.7,6.06-1.4,9.12-1.93a.17.17,0,0,1,.08.32c-5.21,1.72-10.55,3-15.84,4.44s-10.5,2.74-15.79,4c-3,.72-6.06,1.36-9.14,1.84A.24.24,0,0,1,136.76,230.07Z" style="fill: rgb(38, 50, 56); transform-origin: 157.145px 225.243px;" id="elpap3dlvosan" class="animable"></path><g id="elbmpnz32igr"><path d="M183.14,297.2a10.49,10.49,0,0,1-1.5-4.83c-.1-.84-.1-1.68-.15-2.53s0-1.68.08-2.52a52.55,52.55,0,0,1,1.68-9.85,71.11,71.11,0,0,1,3.2-9.39,59.85,59.85,0,0,1,4.5-8.85c-.51,3.3-1.32,6.48-2.11,9.64s-1.64,6.29-2.48,9.41-1.64,6.24-2.31,9.38c-.31,1.56-.64,3.14-.83,4.72A14.43,14.43,0,0,0,183.14,297.2Z" style="opacity: 0.1; transform-origin: 186.21px 278.215px;" class="animable"></path></g><ellipse cx="181.55" cy="306.94" rx="18.38" ry="13.04" style="fill: rgb(0, 242, 114); transform-origin: 181.55px 306.94px;" id="elvb98lcjca9" class="animable"></ellipse><g id="elrdr5d6oueej"><ellipse cx="181.55" cy="306.94" rx="18.38" ry="13.04" style="opacity: 0.1; transform-origin: 181.55px 306.94px;" class="animable"></ellipse></g><path d="M302.93,165.7c29.4,11.7,52.93,16.43,62.23,13.72,8.14-2.38,31.36-12.37,42.66-23.2,3.41-3.26-12-25.52-16.72-23.75s-28.38,15.07-34.56,17.26c-3.51,1.24-41.77,2.67-50.47,2.82C291.55,152.81,289.88,160.51,302.93,165.7Z" style="fill: rgb(247, 169, 160); transform-origin: 351.195px 156.267px;" id="elbc3qsow7lkt" class="animable"></path><path d="M423.09,141.39c-1.07,1.64-.22,2.22,3.08,1.09s15.37-8.36,17.54-3.93-15,14.39-20.65,15.84-15.24,1.83-15.24,1.83C410.78,153.61,417.35,146.59,423.09,141.39Z" style="fill: rgb(69, 90, 100); transform-origin: 425.859px 146.674px;" id="el6f2opuj53sl" class="animable"></path><path d="M391.1,132.47c8.6-7,18.87-16.35,31.27-18.29a6.21,6.21,0,0,1,4,.62c5.54-1,7.66,1.36,7.66,1.36,5.44.68,7.28,3.36,7.28,3.36s6.51-1.06,7.81,2.77c1.47,4.3-8,4.95-12.95,8.48-11.39,8.09-25.31,22.79-28.37,25.45Z" style="fill: rgb(69, 90, 100); transform-origin: 420.187px 135.151px;" id="elmlqrn82sped" class="animable"></path><path d="M418.3,130.86a90.32,90.32,0,0,1,10.37-6.52,89.67,89.67,0,0,1,12.58-4.68.11.11,0,0,0-.05-.21,47.55,47.55,0,0,0-23,11.26C418,130.84,418.12,131,418.3,130.86Z" style="fill: rgb(38, 50, 56); transform-origin: 429.705px 125.182px;" id="el5d20q9a7mwc" class="animable"></path><path d="M412.41,124.7c3.43-2.07,9.49-5.67,21.67-8.41,0,0,0-.07,0-.07a42.55,42.55,0,0,0-21.76,8.32C412.11,124.68,412.18,124.84,412.41,124.7Z" style="fill: rgb(38, 50, 56); transform-origin: 423.137px 120.487px;" id="eltg16qyrwhoq" class="animable"></path><path d="M409.31,121.33c6-3.3,10.15-4.62,17.06-6.49,0,0,0-.08,0-.08-8.08,1.3-10.86,2.69-17.19,6.38C409,121.26,409.08,121.46,409.31,121.33Z" style="fill: rgb(38, 50, 56); transform-origin: 417.726px 118.066px;" id="el71ghfv8f99r" class="animable"></path><path d="M391.1,132.47l16.72,23.75a17.14,17.14,0,0,1-4.76,8.35c-3.92,3.79-34.48,16.45-43.94,16.59S312.7,172,299.46,165.3s-6.15-12.5,3.55-13.16,50.29-3,52.62-3.57,21.58-12.72,25.66-14.84S391.1,132.47,391.1,132.47Z" style="fill: rgb(0, 242, 114); transform-origin: 350.007px 156.73px;" id="eljclfpt3bstr" class="animable"></path><g id="elw3xnxrs9wl"><path d="M299.46,165.3c9.59,4.85,31.61,11.06,46.62,14.08l-44.17-27.15C292.8,153.25,286.73,158.86,299.46,165.3Z" style="opacity: 0.1; transform-origin: 319.138px 165.805px;" class="animable"></path></g><g id="elubeave30l9h"><path d="M384.8,135.23c2.52,3.23,4.87,6.59,7.2,10s4.59,6.68,6.87,10c1.3,1.91,2.61,3.84,3.84,5.8.09.13,0,.2-.12.08-2.49-3.24-4.83-6.62-7.2-10s-4.67-6.63-7-10c-1.31-1.92-2.59-3.85-3.81-5.83C384.5,135.16,384.67,135.06,384.8,135.23Z" style="opacity: 0.1; transform-origin: 393.653px 148.156px;" class="animable"></path></g><path d="M304.2,225.2l-58.8-34a13.5,13.5,0,0,1,1.95-10c7.47-12.21,25.36-32.31,41.34-39.71,11.52-5.32,20.58-.81,24,7.68.87,2.15,9.33,30.09,8.28,40.05-1.11,10.54-6.23,23.6-10.83,30.76A16.13,16.13,0,0,1,304.2,225.2Z" style="fill: rgb(0, 242, 114); transform-origin: 283.103px 182.199px;" id="elqo4rrigfso" class="animable"></path><path d="M303.73,228.78c.87.13,3.47-4.67,3.23-5.37s-61.33-35.68-61.78-35.76-3.42,5.82-2.88,6.25S302.57,228.6,303.73,228.78Z" style="fill: rgb(0, 242, 114); transform-origin: 274.605px 208.216px;" id="elbb0t0291" class="animable"></path><g id="elvtmp0gedqq"><path d="M303.73,228.78c.87.13,3.47-4.67,3.23-5.37s-61.33-35.68-61.78-35.76-3.42,5.82-2.88,6.25S302.57,228.6,303.73,228.78Z" style="opacity: 0.1; transform-origin: 274.605px 208.216px;" class="animable"></path></g><polygon points="291.84 189.35 321.45 195.58 322.11 169.34 292.5 163.11 291.84 189.35" style="fill: rgb(0, 242, 114); transform-origin: 306.975px 179.345px;" id="elihtch9sglop" class="animable"></polygon><g id="elg68u3ksrw1i"><polygon points="291.84 189.35 321.45 195.58 322.11 169.34 292.5 163.11 291.84 189.35" style="opacity: 0.2; transform-origin: 306.975px 179.345px;" class="animable"></polygon></g><g id="elw2njlu7599b"><polygon points="291.84 189.35 295.59 190.14 296.25 163.9 292.5 163.11 291.84 189.35" style="opacity: 0.1; transform-origin: 294.045px 176.625px;" class="animable"></polygon></g><g id="el5e6ldqi90qq"><path d="M316.88,174.4a2,2,0,0,0,1.47,2,1.31,1.31,0,0,0,1.56-1.37,2,2,0,0,0-1.48-2A1.3,1.3,0,0,0,316.88,174.4Z" style="opacity: 0.1; transform-origin: 318.395px 174.715px;" class="animable"></path></g><g id="elrisyosiz2ym"><path d="M316.74,180a2,2,0,0,0,1.47,2,1.3,1.3,0,0,0,1.56-1.37,2,2,0,0,0-1.47-2A1.3,1.3,0,0,0,316.74,180Z" style="opacity: 0.1; transform-origin: 318.255px 180.315px;" class="animable"></path></g><g id="el0nc0a7czb7vd"><path d="M316.6,185.5a2,2,0,0,0,1.47,2,1.31,1.31,0,0,0,1.56-1.38,2,2,0,0,0-1.47-2A1.3,1.3,0,0,0,316.6,185.5Z" style="opacity: 0.1; transform-origin: 318.115px 185.809px;" class="animable"></path></g><g id="elvmiefayx1zf"><path d="M312.16,173.41a2,2,0,0,0,1.47,2,1.3,1.3,0,0,0,1.56-1.37,2,2,0,0,0-1.47-2A1.31,1.31,0,0,0,312.16,173.41Z" style="opacity: 0.1; transform-origin: 313.675px 173.726px;" class="animable"></path></g><g id="elo3lmnphxzg"><path d="M312,179a2,2,0,0,0,1.47,2,1.3,1.3,0,0,0,1.56-1.37,2,2,0,0,0-1.47-2A1.3,1.3,0,0,0,312,179Z" style="opacity: 0.1; transform-origin: 313.515px 179.315px;" class="animable"></path></g><g id="elh0qjalyla3g"><path d="M311.88,184.51a2,2,0,0,0,1.48,2,1.29,1.29,0,0,0,1.55-1.37,2,2,0,0,0-1.47-2A1.31,1.31,0,0,0,311.88,184.51Z" style="opacity: 0.1; transform-origin: 313.396px 184.826px;" class="animable"></path></g><g id="elg8qkus6zu1c"><path d="M307.44,172.42a2,2,0,0,0,1.48,2,1.32,1.32,0,0,0,1.56-1.38,2,2,0,0,0-1.48-2A1.32,1.32,0,0,0,307.44,172.42Z" style="opacity: 0.1; transform-origin: 308.96px 172.73px;" class="animable"></path></g><g id="elr5aswmja7q"><path d="M307.31,178a2,2,0,0,0,1.47,2,1.31,1.31,0,0,0,1.56-1.37,2,2,0,0,0-1.48-2A1.3,1.3,0,0,0,307.31,178Z" style="opacity: 0.1; transform-origin: 308.825px 178.315px;" class="animable"></path></g><g id="elqs8b1xha1s"><path d="M307.17,183.52a2,2,0,0,0,1.47,2,1.31,1.31,0,0,0,1.56-1.37,2,2,0,0,0-1.48-2A1.29,1.29,0,0,0,307.17,183.52Z" style="opacity: 0.1; transform-origin: 308.684px 183.834px;" class="animable"></path></g><path d="M317.33,95.94c1.12.33,6.21.56,8.81,5.64,2.47,4.8,1.47,18,1.69,21s3.88,4,4.23,7.43c.3,3-1.94,3.68-2.49,5.73-.42,1.59.81,4.28-1.05,6.44-1.69,2-4,1.12-5.51,1.57s-3,3.61-5.74,4.08-4.73-2.32-6.14-2.53-3.75,3.82-8.26,2.71-5.21-5.19-7-6.26-6.71-.51-8.5-3.22-1.65-5.91-2.43-7.23-2.86-1.46-3.64-4.33,2-4.18,2.72-6.45c.5-1.59-.7-3.31.71-5.62,1.94-3.18,6-1.78,8.14-5,1.69-2.54,6.18-14,13.86-15.83C312.05,92.83,317.33,95.94,317.33,95.94Z" style="fill: rgb(38, 50, 56); transform-origin: 306.625px 120.991px;" id="elrkbwv4q1zv" class="animable"></path><path d="M327.8,121.88a4.25,4.25,0,0,0,1,1.73l1.29,1.52a12.65,12.65,0,0,1,2.18,3.21,4,4,0,0,1-.12,3.54,5.79,5.79,0,0,1-1.21,1.43,7.35,7.35,0,0,0-1.41,1.55,3.46,3.46,0,0,0-.16,2.18c.11.67.25,1.31.33,2a4.75,4.75,0,0,1-.69,3.57,2.68,2.68,0,0,1-1.45,1,5,5,0,0,1-1.89.11c-.65-.06-1.3-.19-2-.28a3.3,3.3,0,0,0-2,.12,3.62,3.62,0,0,1,1.93.07c.65.15,1.29.34,1.95.45a5.29,5.29,0,0,0,2.06,0,3.27,3.27,0,0,0,1.79-1.14,5.1,5.1,0,0,0,.92-4c-.07-.68-.21-1.33-.3-2a2.76,2.76,0,0,1,.11-1.71c.56-1,1.89-1.72,2.55-3a4.43,4.43,0,0,0,0-4.11,12.78,12.78,0,0,0-2.44-3.22l-1.41-1.4A4.68,4.68,0,0,1,327.8,121.88Z" style="fill: rgb(38, 50, 56); transform-origin: 327.428px 133.031px;" id="elnm22bqm9kb" class="animable"></path><path d="M299,99.71a59.86,59.86,0,0,0-4,5.88c-.66,1-1.29,2-2,2.9a8.54,8.54,0,0,1-1.16,1.23,1.13,1.13,0,0,1-.31.21,1.27,1.27,0,0,1-.35.16c-.27.09-.55.16-.83.23a33.37,33.37,0,0,0-3.46,1,6.14,6.14,0,0,0-3,2.16,3.82,3.82,0,0,0-.66,1.78,5,5,0,0,0,.26,1.83,7.77,7.77,0,0,1,.57,3.46,7.36,7.36,0,0,0-.21-3.55,4.65,4.65,0,0,1-.14-1.69,3.28,3.28,0,0,1,.66-1.49A5.91,5.91,0,0,1,287.1,112c1.09-.39,2.24-.6,3.41-.89.29-.08.59-.17.88-.27a2.56,2.56,0,0,0,.87-.51,8.42,8.42,0,0,0,1.25-1.37,30.48,30.48,0,0,0,2-3l1.74-3.11A32.41,32.41,0,0,1,299,99.71Z" style="fill: rgb(38, 50, 56); transform-origin: 291.113px 110.13px;" id="el7v08y0kf2wl" class="animable"></path><path d="M284,130.34a6.21,6.21,0,0,1,.37,2.47c.05.85.09,1.7.18,2.56a12.71,12.71,0,0,0,.49,2.56,5.59,5.59,0,0,0,1.34,2.34,7.07,7.07,0,0,0,5,1.43c.86,0,1.7-.08,2.54-.09a5.31,5.31,0,0,1,2.46.41,4.89,4.89,0,0,0-2.44-.78c-.86-.07-1.71-.07-2.55-.12-1.65-.09-3.39-.34-4.53-1.4a5,5,0,0,1-1.18-2,15.73,15.73,0,0,1-.6-2.41c-.15-.83-.26-1.67-.38-2.51-.07-.43-.14-.85-.24-1.27A2.5,2.5,0,0,0,284,130.34Z" style="fill: rgb(38, 50, 56); transform-origin: 290.19px 136.18px;" id="el2jjcpdbkdp" class="animable"></path><path d="M298.06,144.6c.08,1.28,4.58,10.28,10.25,11,1.84.23,3.53-9.8,3.53-9.8l.29-.71,4.11-10-10.83-9.91-1.58-1.34s-.95,2.8-2.09,6.3l-.16.5c-.07.19-.14.38-.19.56-.18.52-.36,1.06-.52,1.59s-.26.8-.38,1.23l-.38,1.28A70.19,70.19,0,0,0,298.06,144.6Z" style="fill: rgb(247, 169, 160); transform-origin: 307.15px 139.722px;" id="elnlkmy3cls4" class="animable"></path><path d="M316.24,135.1l-3.94,9.58a23.08,23.08,0,0,1-10.88-13.54l.32-1c1.15-3.49,2.09-6.29,2.09-6.29l1.58,1.32Z" style="fill: rgb(38, 50, 56); transform-origin: 308.83px 134.265px;" id="elojuck5hshyh" class="animable"></path><path d="M332.31,120.86c-1.17,18.88-12.61,20.31-16.68,20-3.69-.23-16.25-1.49-17-20.39S307,96.2,315.43,96.28,333.48,102,332.31,120.86Z" style="fill: rgb(247, 169, 160); transform-origin: 315.497px 118.587px;" id="elpzeh8qfyk7p" class="animable"></path><path d="M299.32,120c3,.66,4.62-5.67,4.62-5.67s6.23.87,9.52-7.8a13.9,13.9,0,0,1-3.78,7s11.15.35,17-8.21c0,0-2.49,4.43-4.45,5.86,0,0,4.78-.65,7.54-4.08,0,0,1.2,5.57,2.48,7.24,0,0,2.19-19.29-15.9-19.69,0,0-11.25-.8-16.47,7.48S299.32,120,299.32,120Z" style="fill: rgb(38, 50, 56); transform-origin: 314.869px 107.339px;" id="eld72raiefwil" class="animable"></path><path d="M301.51,122.15s-3.21-6.44-6.08-5.38-1.06,10,1.87,11.6a3.21,3.21,0,0,0,4.5-1.07Z" style="fill: rgb(247, 169, 160); transform-origin: 297.892px 122.766px;" id="el293nqn4gxbo" class="animable"></path><path d="M296,119.31a0,0,0,0,0,0,.08c2,1.21,2.9,3.4,3.39,5.62a1.77,1.77,0,0,0-2.54-.87.07.07,0,0,0,0,.13,2,2,0,0,1,2,1,9.61,9.61,0,0,1,.76,1.88c.08.21.44.16.4-.07V127C300.53,124.25,299,120,296,119.31Z" style="fill: rgb(38, 50, 56); transform-origin: 298.055px 123.297px;" id="ellawbkf19zu" class="animable"></path><path d="M299.58,127.84a.94.94,0,0,1-1.06.79.93.93,0,0,1-.79-1,.93.93,0,1,1,1.85.26Z" style="fill: rgb(255, 255, 255); transform-origin: 298.658px 127.731px;" id="elep3c6ducrxo" class="animable"></path><path d="M329.09,116.55a10.28,10.28,0,0,1-1.22-.41,2.06,2.06,0,0,1-1.17-.64.67.67,0,0,1,.09-.81,1.65,1.65,0,0,1,1.65-.2,2.36,2.36,0,0,1,1.41,1A.71.71,0,0,1,329.09,116.55Z" style="fill: rgb(38, 50, 56); transform-origin: 328.278px 115.461px;" id="elh5u7f156odg" class="animable"></path><path d="M316.82,116.2c.43-.09.81-.25,1.23-.38a2.09,2.09,0,0,0,1.18-.62.66.66,0,0,0-.08-.81,1.66,1.66,0,0,0-1.64-.24,2.4,2.4,0,0,0-1.44,1A.71.71,0,0,0,316.82,116.2Z" style="fill: rgb(38, 50, 56); transform-origin: 317.655px 115.123px;" id="ele31sv1bppie" class="animable"></path><path d="M319,120.22s-.11,0-.11.1c-.07,1.27-.36,2.7-1.54,3,0,0,0,.08,0,.08C318.78,123.34,319.15,121.43,319,120.22Z" style="fill: rgb(38, 50, 56); transform-origin: 318.19px 121.81px;" id="el1i8xifls4ow" class="animable"></path><path d="M318,118.8c-2-.33-2.54,3.73-.67,4S319.7,119.08,318,118.8Z" style="fill: rgb(38, 50, 56); transform-origin: 317.609px 120.797px;" id="el7h3stwvexuh" class="animable"></path><path d="M317.18,118.91c-.38.19-.78.55-1.21.54s-.82-.49-1.09-.94c0-.05-.07,0-.08,0a1.49,1.49,0,0,0,.91,1.83c.74.2,1.38-.41,1.67-1.17C317.44,119.07,317.34,118.84,317.18,118.91Z" style="fill: rgb(38, 50, 56); transform-origin: 316.067px 119.433px;" id="elbw1sryaopli" class="animable"></path><path d="M326.22,120.63s.09.07.08.12c-.21,1.25-.24,2.72.84,3.29,0,0,0,.08,0,.07C325.76,123.73,325.82,121.78,326.22,120.63Z" style="fill: rgb(38, 50, 56); transform-origin: 326.556px 122.37px;" id="eltop12y3t3lr" class="animable"></path><path d="M327.51,119.47c2.05.12,1.66,4.19-.23,4.08S325.8,119.37,327.51,119.47Z" style="fill: rgb(38, 50, 56); transform-origin: 327.458px 121.51px;" id="elwiwjti5sytd" class="animable"></path><path d="M328.34,119.81c.3.25.58.67,1,.74s.82-.34,1.14-.74c0,0,.06,0,.06,0-.05.78-.39,1.57-1.15,1.65s-1.13-.65-1.24-1.44C328.09,119.92,328.22,119.72,328.34,119.81Z" style="fill: rgb(38, 50, 56); transform-origin: 329.337px 120.627px;" id="elhu2r76v5vnw" class="animable"></path><path d="M317.88,130.49c.25.35.48.8.93.92a3.43,3.43,0,0,0,1.39-.08c.05,0,.08,0,.05.07a1.73,1.73,0,0,1-1.71.4,1.35,1.35,0,0,1-.79-1.27A.07.07,0,0,1,317.88,130.49Z" style="fill: rgb(38, 50, 56); transform-origin: 319.006px 131.167px;" id="elwbxuv195rh" class="animable"></path><path d="M323.83,126.3s.05,1.91-.05,2.8c0,.08-.23.1-.54.08h0a4.26,4.26,0,0,1-3.92-2.05c-.05-.09.08-.17.15-.11a6.34,6.34,0,0,0,3.72,1.55c.09-.24-.18-3.27,0-3.26a7.33,7.33,0,0,1,2,.69c0-4-.58-7.94-.5-11.91a.12.12,0,0,1,.24,0,64.29,64.29,0,0,1,1.09,12.8C325.92,127.37,324.17,126.5,323.83,126.3Z" style="fill: rgb(38, 50, 56); transform-origin: 322.668px 121.58px;" id="elt6zix8qjua" class="animable"></path><path d="M322.88,129a4.92,4.92,0,0,1-2.13,1.31,2.35,2.35,0,0,1-1.36-.06c-.94-.36-.87-1.26-.61-2a5.87,5.87,0,0,1,.56-1.12A6.45,6.45,0,0,0,322.88,129Z" style="fill: rgb(38, 50, 56); transform-origin: 320.745px 128.756px;" id="elen1c1bv5f6o" class="animable"></path><path d="M320.75,130.31a2.35,2.35,0,0,1-1.36-.06c-.94-.36-.87-1.26-.61-2A2.31,2.31,0,0,1,320.75,130.31Z" style="fill: rgb(255, 152, 185); transform-origin: 319.68px 129.316px;" id="elfgkcpee00ck" class="animable"></path><path d="M290,143.53a9.37,9.37,0,0,0,1.39,4.79c2.83,4.67,10.43,8.46,18,7.54,4.81-.59,7.78-2.53,9.28-5A35.3,35.3,0,0,1,290,143.53Z" style="fill: rgb(69, 90, 100); transform-origin: 304.335px 149.764px;" id="eliiji7hkroz" class="animable"></path><path d="M283.49,137.28c8.58,14.65,33.54,21.13,49.26,7.91,11.1-9.36,16-28.65,7.64-44.7C328.25,77.28,303.71,79.67,290,91,275.59,102.94,277,126.16,283.49,137.28Zm16.74-37.09c11.07-8.15,30.94-8.64,40.6,7.87A24.72,24.72,0,0,1,334.44,140c-12.74,9.55-32.81,5.06-39.66-5.37C289.59,126.72,288.52,108.81,300.23,100.19Z" style="fill: rgb(0, 242, 114); transform-origin: 311.693px 117.507px;" id="el343q24cqglh" class="animable"></path><g id="elftwqfjbtrc"><path d="M294.78,134.62c6.85,10.43,26.92,14.92,39.66,5.37a24.72,24.72,0,0,0,6.39-31.93c-9.66-16.51-29.53-16-40.6-7.87C288.52,108.81,289.59,126.72,294.78,134.62Z" style="fill: rgb(69, 90, 100); opacity: 0.1; transform-origin: 317.587px 119.957px;" class="animable"></path></g><g id="elfoy9taefjtn"><path d="M294.78,134.62c6.85,10.43,26.92,14.92,39.66,5.37a24.72,24.72,0,0,0,6.39-31.93c-9.66-16.51-29.53-16-40.6-7.87C288.52,108.81,289.59,126.72,294.78,134.62Z" style="fill: rgb(69, 90, 100); opacity: 0.1; transform-origin: 317.587px 119.957px;" class="animable"></path></g><g id="el2w2yrft2mtt"><g style="opacity: 0.2; transform-origin: 317.602px 119.935px;" class="animable"><path d="M318.59,94.69a183.52,183.52,0,0,1,24.83,31.48,24,24,0,0,0,.31-10.28A187.38,187.38,0,0,0,328.68,97,27.12,27.12,0,0,0,318.59,94.69Z" style="fill: rgb(255, 255, 255); transform-origin: 331.367px 110.43px;" id="elki77xfmbq5" class="animable"></path><path d="M291.4,125a24.41,24.41,0,0,0,3.38,9.64,22.26,22.26,0,0,0,9,7.49A147.41,147.41,0,0,0,291.4,125Z" style="fill: rgb(255, 255, 255); transform-origin: 297.59px 133.565px;" id="elskjei7nx7vb" class="animable"></path><path d="M313.07,95a178.61,178.61,0,0,1,28.47,36.34c.19-.37.36-.74.52-1.12a180.64,180.64,0,0,0-27.77-35.38Z" style="fill: rgb(255, 255, 255); transform-origin: 327.565px 113.09px;" id="eltsr2s236x6j" class="animable"></path><path d="M291.93,113.05a156.61,156.61,0,0,1,23.9,32.13c.38,0,.76,0,1.15,0A157.71,157.71,0,0,0,292.2,112C292.1,112.36,292,112.7,291.93,113.05Z" style="fill: rgb(255, 255, 255); transform-origin: 304.455px 128.59px;" id="el5pphq6idrxo" class="animable"></path><path d="M291.06,120.09c0,.48,0,.94,0,1.41a152.6,152.6,0,0,1,16,21.95c.45.16.9.31,1.36.44A152.12,152.12,0,0,0,291.06,120.09Z" style="fill: rgb(255, 255, 255); transform-origin: 299.74px 131.99px;" id="elpxzvi2algk" class="animable"></path><path d="M295.7,104.75a163.83,163.83,0,0,1,30,39.46,25.62,25.62,0,0,0,3.39-1.17,166.67,166.67,0,0,0-31.22-40.81A22.3,22.3,0,0,0,295.7,104.75Z" style="fill: rgb(255, 255, 255); transform-origin: 312.395px 123.22px;" id="el1eahtylqvhr" class="animable"></path></g></g><path d="M274.59,124.59c-1.64-4-1.67-12.28,2.51-16.22,4-3.72,10.79-4.09,13.81,4.35,2.08,5.83.43,12.54-2.79,15.63C283.56,132.72,276.75,129.94,274.59,124.59Z" style="fill: rgb(0, 242, 114); transform-origin: 282.697px 118.184px;" id="el02uboyakx7xe" class="animable"></path><g id="el1wmvqanv77n"><path d="M274.59,124.59c-1.64-4-1.67-12.28,2.51-16.22,4-3.72,10.79-4.09,13.81,4.35,2.08,5.83.43,12.54-2.79,15.63C283.56,132.72,276.75,129.94,274.59,124.59Z" style="opacity: 0.1; transform-origin: 282.697px 118.184px;" class="animable"></path></g><path d="M273.33,123.12c-1.26-3.12-1.28-9.44,1.93-12.47,3-2.86,8.29-3.14,10.61,3.34,1.6,4.48.33,9.64-2.15,12C280.23,129.36,275,127.22,273.33,123.12Z" style="fill: rgb(0, 242, 114); transform-origin: 279.56px 118.189px;" id="eln5nmb7isjaa" class="animable"></path><path d="M281.36,157.88c4.18,24.86,24,57,30.6,64.24,10.05,11.07,56.18-.8,65.58-2.6,4-.76-8.35-35.75-12.65-35-3.75.64-39,11-40.05,9.76-.85-1-17.89-24-30.11-39.15C284.19,142.06,280.26,151.3,281.36,157.88Z" style="fill: rgb(247, 169, 160); transform-origin: 329.754px 187.653px;" id="elzbqolr9frci" class="animable"></path><path d="M356.59,186.63l6.45-1.71a21.93,21.93,0,0,0,5.85-2.7c7.23-4.17,27.51-9.69,45.82,5,7,5.61,6.14,13-2.18,8.45-5.87-3.2-9.66-5.92-11.86-6.43,0,0,4,9.42.86,14.46a109.86,109.86,0,0,1-9.09,12.59,24.14,24.14,0,0,1-2.51-1.49,12.45,12.45,0,0,1-12.39,4.75l-10.39,2.22Z" style="fill: rgb(69, 90, 100); transform-origin: 388.006px 199.708px;" id="eljkjf0epwzaf" class="animable"></path><path d="M376.42,179.35c4.29.84,13.36,2.79,20.22,7,7.62,4.63,21.06,15.62,17.58,21.21-2.55,4.1-8.05.35-8.05.35s4.59,5.71,1.48,8.91c-2.84,2.92-6.92-.23-6.92-.23s2.19,3.94-1.08,6.22c-3.94,2.75-7.89-6-14.28-6.64C383.93,216,376.42,179.35,376.42,179.35Z" style="fill: rgb(69, 90, 100); transform-origin: 395.602px 201.347px;" id="elq35scsoxkhe" class="animable"></path><path d="M390.4,193.55c3.91,1.46,11.93,7,15.78,14.15.08.16,0,.31-.1.18a88.05,88.05,0,0,0-15.72-14.26S390.36,193.54,390.4,193.55Z" style="fill: rgb(38, 50, 56); transform-origin: 398.286px 200.739px;" id="el58jgtaojvk2" class="animable"></path><path d="M386,201.38c3.24,1.61,11.25,7.74,14.9,15.06.08.17,0,.32-.11.18a93.59,93.59,0,0,0-14.84-15.17S385.9,201.36,386,201.38Z" style="fill: rgb(38, 50, 56); transform-origin: 393.435px 209.026px;" id="el8ot8672mw6c" class="animable"></path><path d="M356.59,186.63l10.56,35.11s-2.11,4-11.56,5.82-37,2.31-43.35-3.51-23.92-36-30.05-58.33,6.73-20.24,13.47-10.57,29.21,37.72,29.88,38,16.43-5.74,22.14-6.9S356.59,186.63,356.59,186.63Z" style="fill: rgb(0, 242, 114); transform-origin: 323.864px 188.503px;" id="elps32quxi04" class="animable"></path><path d="M321.63,188.56c-1.58-1.61-3.06-3.29-4.53-5s-2.89-3.43-4.3-5.17-2.78-3.51-4.11-5.33l-2-2.72c-.64-.93-1.3-1.84-1.9-2.79.79.8,1.53,1.64,2.3,2.46l2.22,2.53c1.48,1.69,2.89,3.43,4.3,5.17s2.79,3.52,4.11,5.34S320.4,186.68,321.63,188.56Z" style="fill: rgb(38, 50, 56); transform-origin: 313.21px 178.055px;" id="eljfk2yphw5ag" class="animable"></path><path d="M309,172.73a12.24,12.24,0,0,1-1.09-2.13,23.27,23.27,0,0,1-.77-2.27,4.68,4.68,0,0,1,.74,1,9,9,0,0,1,.53,1.08A8.13,8.13,0,0,1,309,172.73Z" style="fill: rgb(38, 50, 56); transform-origin: 308.07px 170.53px;" id="eltkp4opeceg" class="animable"></path><path d="M309.47,220.9c-1.36-1.62-2.61-3.34-3.87-5.05s-2.41-3.5-3.57-5.28c-2.31-3.56-4.43-7.24-6.46-11s-3.86-7.57-5.52-11.49a120.25,120.25,0,0,1-4.41-11.94c.88,1.94,1.62,3.92,2.53,5.83s1.71,3.88,2.64,5.77l2.76,5.71c1,1.88,1.91,3.77,2.94,5.61,1.94,3.76,4.07,7.41,6.22,11S307.13,217.37,309.47,220.9Z" style="fill: rgb(38, 50, 56); transform-origin: 297.555px 198.52px;" id="elrhb70whx6u" class="animable"></path><path d="M288.35,183.18a11.13,11.13,0,0,1-1.82-1.74,10.6,10.6,0,0,1-1.4-2.09,10.67,10.67,0,0,1,1.81,1.74A10.08,10.08,0,0,1,288.35,183.18Z" style="fill: rgb(38, 50, 56); transform-origin: 286.74px 181.265px;" id="el0objrmq2ga6" class="animable"></path><g id="elpuwh0hntgy"><path d="M351.45,190.5c1.42,3.83,2.64,7.75,3.83,11.67s2.36,7.76,3.51,11.64c.66,2.23,1.32,4.46,1.9,6.7,0,.15-.09.18-.14,0-1.39-3.85-2.59-7.78-3.84-11.67s-2.44-7.74-3.61-11.62c-.67-2.23-1.3-4.45-1.86-6.71C351.18,190.34,351.37,190.29,351.45,190.5Z" style="opacity: 0.1; transform-origin: 355.959px 205.498px;" class="animable"></path></g></g><g id="freepik--Stars--inject-43" class="animable" style="transform-origin: 249.717px 244.82px;"><polygon points="381.88 337.25 387.39 338.27 388.62 344.08 389.85 338.27 395.36 337.25 389.87 335.91 388.62 330.43 387.36 335.91 381.88 337.25" style="fill: rgb(199, 199, 199); transform-origin: 388.62px 337.255px;" id="el2o2bjodnqij" class="animable"></polygon><polygon points="114.28 321.65 119.78 322.67 121.02 328.47 122.25 322.67 127.75 321.64 122.27 320.3 121.02 314.82 119.76 320.3 114.28 321.65" style="fill: rgb(199, 199, 199); transform-origin: 121.015px 321.645px;" id="el8kqx0x2is97" class="animable"></polygon><polygon points="325.61 243.82 331.12 244.84 332.35 250.65 333.58 244.84 339.09 243.82 333.61 242.48 332.35 237 331.1 242.48 325.61 243.82" style="fill: rgb(199, 199, 199); transform-origin: 332.35px 243.825px;" id="elo38ayjyihss" class="animable"></polygon><polygon points="434.24 303.07 437.32 303.64 438.01 306.88 438.7 303.64 441.77 303.07 438.71 302.32 438.01 299.25 437.31 302.32 434.24 303.07" style="fill: rgb(199, 199, 199); transform-origin: 438.005px 303.065px;" id="eljns4t1ao5a" class="animable"></polygon><polygon points="200.6 426.57 203.68 427.14 204.36 430.38 205.05 427.14 208.13 426.57 205.06 425.82 204.36 422.75 203.66 425.82 200.6 426.57" style="fill: rgb(199, 199, 199); transform-origin: 204.365px 426.565px;" id="el64o7z07vnsl" class="animable"></polygon><polygon points="426.71 156.97 429.79 157.54 430.48 160.79 431.16 157.54 434.24 156.97 431.18 156.22 430.48 153.16 429.77 156.22 426.71 156.97" style="fill: rgb(199, 199, 199); transform-origin: 430.475px 156.975px;" id="elih5p3wa2b8" class="animable"></polygon><polygon points="63.52 226.78 66.6 227.35 67.29 230.6 67.98 227.35 71.06 226.78 67.99 226.03 67.29 222.97 66.59 226.03 63.52 226.78" style="fill: rgb(199, 199, 199); transform-origin: 67.29px 226.785px;" id="elxbu7w6mu8c" class="animable"></polygon><polygon points="80.04 391.98 83.12 392.55 83.81 395.79 84.5 392.55 87.57 391.98 84.51 391.23 83.81 388.16 83.11 391.23 80.04 391.98" style="fill: rgb(199, 199, 199); transform-origin: 83.805px 391.975px;" id="eltywt0s5v7xm" class="animable"></polygon><polygon points="414.83 239.19 417.91 239.75 418.6 243 419.28 239.75 422.36 239.18 419.3 238.44 418.6 235.37 417.89 238.44 414.83 239.19" style="fill: rgb(199, 199, 199); transform-origin: 418.595px 239.185px;" id="elb17gauhc0oq" class="animable"></polygon><polygon points="172.92 83.46 176 84.03 176.69 87.27 177.38 84.03 180.46 83.45 177.39 82.7 176.69 79.64 175.99 82.7 172.92 83.46" style="fill: rgb(199, 199, 199); transform-origin: 176.69px 83.455px;" id="el23oaxll0sh9" class="animable"></polygon><polygon points="293.45 332.29 296.53 332.86 297.22 336.1 297.91 332.86 300.99 332.29 297.92 331.54 297.22 328.47 296.52 331.54 293.45 332.29" style="fill: rgb(199, 199, 199); transform-origin: 297.22px 332.285px;" id="eltt6hevb6d1b" class="animable"></polygon><path d="M193.31,433.59a.89.89,0,0,1,0,1.78A.89.89,0,0,1,193.31,433.59Z" style="fill: rgb(199, 199, 199); transform-origin: 193.31px 434.48px;" id="elwdht2zfvnq" class="animable"></path><path d="M352.52,266.2a.9.9,0,0,1,0,1.79A.9.9,0,0,1,352.52,266.2Z" style="fill: rgb(199, 199, 199); transform-origin: 352.52px 267.095px;" id="elazto3146iyd" class="animable"></path><path d="M144,426.89a.9.9,0,0,1,0,1.79A.9.9,0,0,1,144,426.89Z" style="fill: rgb(199, 199, 199); transform-origin: 144px 427.785px;" id="elw5bfcd6d4yo" class="animable"></path><path d="M395,277.89a.9.9,0,0,1,0,1.79A.9.9,0,0,1,395,277.89Z" style="fill: rgb(199, 199, 199); transform-origin: 395px 278.785px;" id="elxeuui7bo5oe" class="animable"></path><path d="M215.67,417.54a.63.63,0,0,1,0,1.26A.63.63,0,0,1,215.67,417.54Z" style="fill: rgb(199, 199, 199); transform-origin: 215.67px 418.17px;" id="el4240zqvs0bw" class="animable"></path><path d="M89.59,89.71a.63.63,0,0,1,0,1.26A.63.63,0,0,1,89.59,89.71Z" style="fill: rgb(199, 199, 199); transform-origin: 89.59px 90.34px;" id="elcskgcy8qk45" class="animable"></path><path d="M333.09,292.64a.63.63,0,0,1,0,1.26A.63.63,0,0,1,333.09,292.64Z" style="fill: rgb(199, 199, 199); transform-origin: 333.09px 293.27px;" id="elzk0qdz228j" class="animable"></path><path d="M311.69,281.16a1.72,1.72,0,0,1,0,3.43A1.72,1.72,0,0,1,311.69,281.16Z" style="fill: rgb(199, 199, 199); transform-origin: 311.69px 282.875px;" id="elaawsrar82o" class="animable"></path><polygon points="186.4 147.26 191.91 148.28 193.14 154.08 194.37 148.28 199.88 147.25 194.39 145.91 193.14 140.43 191.88 145.91 186.4 147.26" style="fill: rgb(199, 199, 199); transform-origin: 193.14px 147.255px;" id="eleshxxuvwkfn" class="animable"></polygon><polygon points="245.11 58.08 248.19 58.65 248.88 61.9 249.57 58.65 252.65 58.08 249.58 57.33 248.88 54.27 248.18 57.33 245.11 58.08" style="fill: rgb(199, 199, 199); transform-origin: 248.88px 58.085px;" id="elqa7lf9r3si" class="animable"></polygon><path d="M58.47,141.39a.9.9,0,0,1,0,1.79A.9.9,0,0,1,58.47,141.39Z" style="fill: rgb(199, 199, 199); transform-origin: 58.47px 142.285px;" id="elk6ay4qtjsso" class="animable"></path><path d="M72.49,378.09a.89.89,0,0,1,0,1.78A.89.89,0,0,1,72.49,378.09Z" style="fill: rgb(199, 199, 199); transform-origin: 72.49px 378.98px;" id="elzu7haio0swi" class="animable"></path><path d="M94,216.21A.89.89,0,0,1,94,218,.89.89,0,0,1,94,216.21Z" style="fill: rgb(199, 199, 199); transform-origin: 94px 217.105px;" id="elb77ofq34h0h" class="animable"></path><path d="M129.34,335.54a.63.63,0,0,1,0,1.26A.63.63,0,0,1,129.34,335.54Z" style="fill: rgb(199, 199, 199); transform-origin: 129.34px 336.17px;" id="el2t25g5rvdv6" class="animable"></path><path d="M262.52,416.47a.63.63,0,0,1,0,1.26A.63.63,0,0,1,262.52,416.47Z" style="fill: rgb(199, 199, 199); transform-origin: 262.52px 417.1px;" id="elmgz723rifv9" class="animable"></path><path d="M356.29,127.62a.63.63,0,0,1,0,1.26A.63.63,0,0,1,356.29,127.62Z" style="fill: rgb(199, 199, 199); transform-origin: 356.29px 128.25px;" id="elhlkavxamubk" class="animable"></path><path d="M242.23,89a.63.63,0,0,1,0,1.26A.63.63,0,0,1,242.23,89Z" style="fill: rgb(199, 199, 199); transform-origin: 242.23px 89.63px;" id="eljh2tgu7l6fd" class="animable"></path><path d="M204.37,313.11a1.71,1.71,0,0,1,0,3.42A1.71,1.71,0,0,1,204.37,313.11Z" style="fill: rgb(199, 199, 199); transform-origin: 204.37px 314.82px;" id="elk70ssx66ohk" class="animable"></path><path d="M429.72,183.84a1.71,1.71,0,0,1,0,3.42A1.71,1.71,0,0,1,429.72,183.84Z" style="fill: rgb(199, 199, 199); transform-origin: 429.72px 185.55px;" id="elfd18gud2hcu" class="animable"></path><path d="M79.6,333.83a1.71,1.71,0,0,1,0,3.42A1.71,1.71,0,0,1,79.6,333.83Z" style="fill: rgb(199, 199, 199); transform-origin: 79.6px 335.54px;" id="elwgsd95bqzu" class="animable"></path><polygon points="184 174.82 187.08 175.39 187.77 178.64 188.45 175.39 191.53 174.82 188.47 174.07 187.77 171.01 187.06 174.07 184 174.82" style="fill: rgb(199, 199, 199); transform-origin: 187.765px 174.825px;" id="el38u7pk29wvp" class="animable"></polygon><polygon points="288.73 423.25 291.81 423.82 292.5 427.07 293.18 423.82 296.26 423.25 293.2 422.5 292.5 419.44 291.8 422.5 288.73 423.25" style="fill: rgb(199, 199, 199); transform-origin: 292.495px 423.255px;" id="elitgi5fn4ztn" class="animable"></polygon><path d="M302.37,383.27a.89.89,0,0,1,0,1.78A.89.89,0,0,1,302.37,383.27Z" style="fill: rgb(199, 199, 199); transform-origin: 302.37px 384.16px;" id="elg9c46g5930e" class="animable"></path><path d="M337.15,359.53a.89.89,0,0,1,0,1.78A.89.89,0,0,1,337.15,359.53Z" style="fill: rgb(199, 199, 199); transform-origin: 337.15px 360.42px;" id="el7f9mmh83e3i" class="animable"></path><polygon points="227.09 400.52 230.17 401.09 230.86 404.33 231.55 401.09 234.63 400.51 231.56 399.77 230.86 396.7 230.16 399.77 227.09 400.52" style="fill: rgb(199, 199, 199); transform-origin: 230.86px 400.515px;" id="elqw1csvmnr3l" class="animable"></polygon><path d="M353.83,113.07a.9.9,0,0,1,0,1.79A.9.9,0,0,1,353.83,113.07Z" style="fill: rgb(199, 199, 199); transform-origin: 353.83px 113.965px;" id="el19crzyo1bgu" class="animable"></path><path d="M375.3,362.34a.64.64,0,0,1,0,1.27A.64.64,0,0,1,375.3,362.34Z" style="fill: rgb(199, 199, 199); transform-origin: 375.3px 362.975px;" id="elt3my982pex" class="animable"></path><polygon points="106.65 255 109.73 255.57 110.42 258.82 111.1 255.57 114.18 255 111.12 254.25 110.42 251.19 109.72 254.25 106.65 255" style="fill: rgb(199, 199, 199); transform-origin: 110.415px 255.005px;" id="elvzmt061r6m" class="animable"></polygon><path d="M71.06,304.12a.89.89,0,0,1,0,1.78A.89.89,0,0,1,71.06,304.12Z" style="fill: rgb(199, 199, 199); transform-origin: 71.06px 305.01px;" id="el00r7xvge8iej" class="animable"></path><path d="M194.18,238.39a.89.89,0,0,1,0,1.78A.89.89,0,0,1,194.18,238.39Z" style="fill: rgb(199, 199, 199); transform-origin: 194.18px 239.28px;" id="elcx1mppfpzcs" class="animable"></path><path d="M89.59,148.22a.63.63,0,0,1,0,1.26A.63.63,0,0,1,89.59,148.22Z" style="fill: rgb(199, 199, 199); transform-origin: 89.59px 148.85px;" id="elphkvu7waic" class="animable"></path><path d="M81.51,142.41a1.72,1.72,0,0,1,0,3.43A1.72,1.72,0,0,1,81.51,142.41Z" style="fill: rgb(199, 199, 199); transform-origin: 81.51px 144.125px;" id="elloy6866sp" class="animable"></path><path d="M372.9,222a1.71,1.71,0,0,1,0,3.42A1.71,1.71,0,0,1,372.9,222Z" style="fill: rgb(199, 199, 199); transform-origin: 372.9px 223.71px;" id="elfpm0quf6kqt" class="animable"></path></g><defs>     <filter id="active" height="200%">         <feMorphology in="SourceAlpha" result="DILATED" operator="dilate" radius="2"></feMorphology>                <feFlood flood-color="#32DFEC" flood-opacity="1" result="PINK"></feFlood>        <feComposite in="PINK" in2="DILATED" operator="in" result="OUTLINE"></feComposite>        <feMerge>            <feMergeNode in="OUTLINE"></feMergeNode>            <feMergeNode in="SourceGraphic"></feMergeNode>        </feMerge>    </filter>    <filter id="hover" height="200%">        <feMorphology in="SourceAlpha" result="DILATED" operator="dilate" radius="2"></feMorphology>                <feFlood flood-color="#ff0000" flood-opacity="0.5" result="PINK"></feFlood>        <feComposite in="PINK" in2="DILATED" operator="in" result="OUTLINE"></feComposite>        <feMerge>            <feMergeNode in="OUTLINE"></feMergeNode>            <feMergeNode in="SourceGraphic"></feMergeNode>        </feMerge>            <feColorMatrix type="matrix" values="0   0   0   0   0                0   1   0   0   0                0   0   0   0   0                0   0   0   1   0 "></feColorMatrix>    </filter></defs></svg>